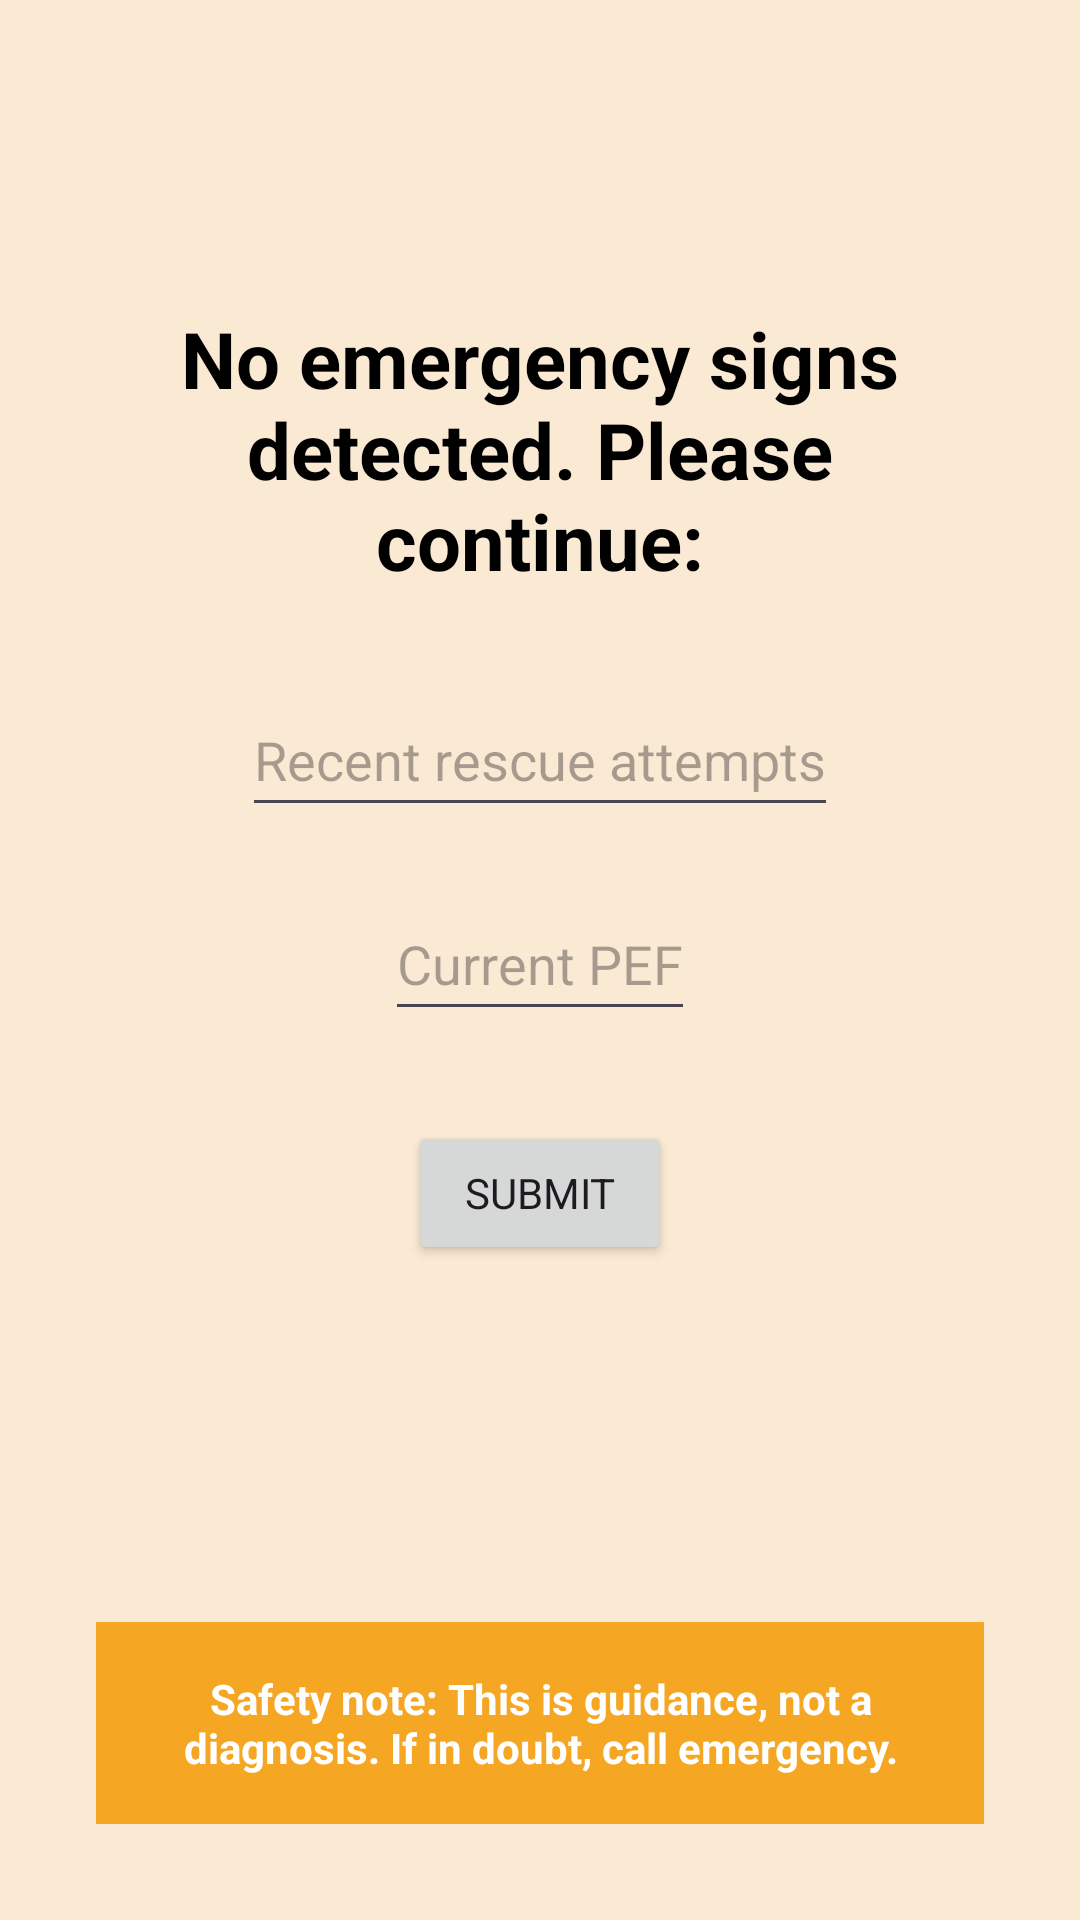

The Android layout XML behind this screen, and the referenced resources:
<!-- AndroidManifest.xml: application theme Theme.SmartAir -->
<!-- res/layout/activity_sos_secondary.xml -->
<?xml version="1.0" encoding="utf-8"?>
<androidx.constraintlayout.widget.ConstraintLayout xmlns:android="http://schemas.android.com/apk/res/android"
    xmlns:app="http://schemas.android.com/apk/res-auto"
    xmlns:tools="http://schemas.android.com/tools"
    android:id="@+id/main"
    android:layout_width="match_parent"
    android:layout_height="match_parent"
    android:padding="32dp"
    tools:context=".ui.activities.SOSSecondaryActivity"
    tools:ignore="ExtraText">

    <TextView
        android:id="@+id/tvFormTitle"
        android:layout_width="0dp"
        android:layout_height="wrap_content"
        android:layout_marginTop="70dp"
        android:text="@string/sos_form_title"
        android:textAlignment="center"
        android:textColor="@android:color/black"
        android:textSize="26sp"

        android:textStyle="bold"
        app:layout_constraintEnd_toEndOf="parent"
        app:layout_constraintHorizontal_bias="0.0"
        app:layout_constraintStart_toStartOf="parent"
        app:layout_constraintTop_toTopOf="parent" />

    <EditText
        android:id="@+id/editRescueAttempts"
        android:layout_width="wrap_content"
        android:layout_height="48dp"
        android:hint="@string/sos_recent_rescue_attempts"
        android:layout_marginTop="30dp"

        android:inputType="number"
        android:autofillHints="none"
        android:importantForAutofill="no"
        android:maxLength="3"


        app:layout_constraintTop_toBottomOf="@id/tvFormTitle"
        app:layout_constraintStart_toStartOf="parent"
        app:layout_constraintEnd_toEndOf="parent" />

    <EditText
        android:id="@+id/editCurrentPEF"
        android:layout_width="wrap_content"
        android:layout_height="48dp"
        android:hint="@string/sos_current_pef"
        android:layout_marginTop="20dp"

        android:inputType="number"
        android:autofillHints="none"
        android:importantForAutofill="no"
        android:maxLength="4"

        app:layout_constraintTop_toBottomOf="@id/editRescueAttempts"
        app:layout_constraintStart_toStartOf="parent"
        app:layout_constraintEnd_toEndOf="parent" />

    <Button
        android:id="@+id/btnSubmit"
        android:layout_width="wrap_content"
        android:layout_height="wrap_content"
        android:text="@string/sos_submit"
        android:layout_marginTop="30dp"

        app:layout_constraintTop_toBottomOf="@id/editCurrentPEF"
        app:layout_constraintStart_toStartOf="parent"
        app:layout_constraintEnd_toEndOf="parent" />

    <TextView
        android:id="@+id/tvSafetyNote"
        android:layout_width="0dp"
        android:layout_height="wrap_content"
        android:text="Safety note: This is guidance, not a diagnosis. If in doubt, call emergency."
        android:textColor="#FFFFFF"
        android:background="#F5A623"
        android:gravity="center"
        android:textStyle="bold"
        android:padding="16dp"
        android:textSize="14sp"
        app:layout_constraintBottom_toBottomOf="parent"
        app:layout_constraintStart_toStartOf="parent"
        app:layout_constraintEnd_toEndOf="parent" />


</androidx.constraintlayout.widget.ConstraintLayout>
<!-- resources referenced by this layout -->
<resources>
  <string name="sos_current_pef">Current PEF</string>
  <string name="sos_form_title">No emergency signs detected. Please continue:</string>
  <string name="sos_recent_rescue_attempts">Recent rescue attempts</string>
  <string name="sos_submit">Submit</string>
  <style name="Theme.SmartAir" parent="Base.Theme.SmartAir">
  
          <item name="android:windowBackground">#FAE9D3</item>
          <item name="textAppearanceHeadlineLarge">@style/SmartAir.H1</item>
          <item name="textAppearanceHeadlineMedium">@style/SmartAir.H2</item>
          <item name="textAppearanceBodyLarge">@style/SmartAir.Body</item>
          <item name="textAppearanceBodySmall">@style/SmartAir.Small</item>
          <item name="android:fontFamily">sans-serif</item>
          <item name="materialButtonStyle">@style/SmartAir.Button</item>
      </style>
  <style name="Base.Theme.SmartAir" parent="Theme.Material3.DayNight.NoActionBar">
          
          
  
  
      </style>
  <style name="SmartAir.H1" parent="TextAppearance.Material3.HeadlineLarge">
          <item name="android:textSize">28sp</item>
          <item name="android:textColor">#212121</item>
          <item name="fontFamily">sans-serif</item> 
      </style>
  <style name="SmartAir.H2" parent="TextAppearance.Material3.HeadlineMedium">
          <item name="android:textSize">20sp</item>
          <item name="android:textColor">#212121</item>
          <item name="fontFamily">sans-serif-medium</item> 
      </style>
  <style name="SmartAir.Body" parent="TextAppearance.Material3.BodyLarge">
          <item name="android:textSize">16sp</item>
          <item name="android:textColor">#212121</item>
          <item name="fontFamily">sans-serif</item> 
      </style>
  <style name="SmartAir.Small" parent="TextAppearance.Material3.BodySmall">
          <item name="android:textSize">14sp</item>
          <item name="android:textColor">#666666</item>
          <item name="fontFamily">sans-serif</item> 
      </style>
  <style name="SmartAir.Button" parent="Widget.Material3.Button">
          <item name="android:backgroundTint">#F5A849</item>
          <item name="android:textColor">@android:color/white</item>
          <item name="cornerFamily">rounded</item>
          <item name="cornerSize">12dp</item>
          <item name="android:paddingHorizontal">8dp</item>
          <item name="android:paddingVertical">12dp</item>
          <item name="fontFamily">sans-serif-medium</item> 
      </style>
</resources>
